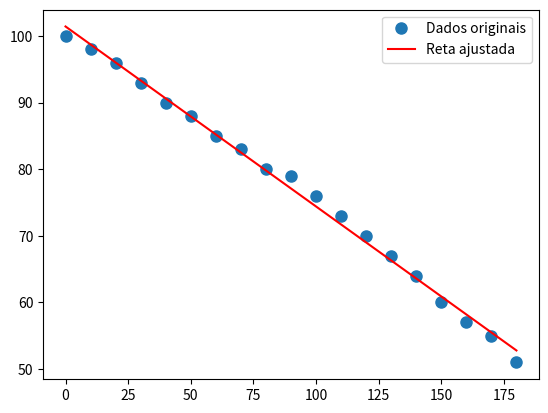

This chart was generated by the following Python code:
# -*- coding: utf-8 -*-
"""
Created on Fri Oct 13 17:02:00 2023

@author: eduar
"""

import numpy as np
import matplotlib.pyplot as plt

# Dados de exemplo
x = np.array([0, 10, 20, 30, 40, 50, 60, 70, 80, 90, 100, 110, 120, 130, 140, 150, 160, 170, 180])
y = np.array([100, 98, 96, 93, 90, 88, 85, 83, 80, 79 ,76, 73, 70, 67, 64, 60, 57, 55, 51])

# Aplicando o método dos mínimos quadrados
A = np.vstack([x, np.ones(len(x))]).T
m, c = np.linalg.lstsq(A, y, rcond=None)[0]

# Plotando os pontos e a reta ajustada
plt.plot(x, y, 'o', label='Dados originais', markersize=8)
plt.plot(x, m*x + c, 'r', label='Reta ajustada')
plt.legend()
plt.show()

# Imprimindo a equação da reta ajustada
print(f'A equação da reta que melhor se encaixa é y = {m:.2f}x + {c:.2f}')
